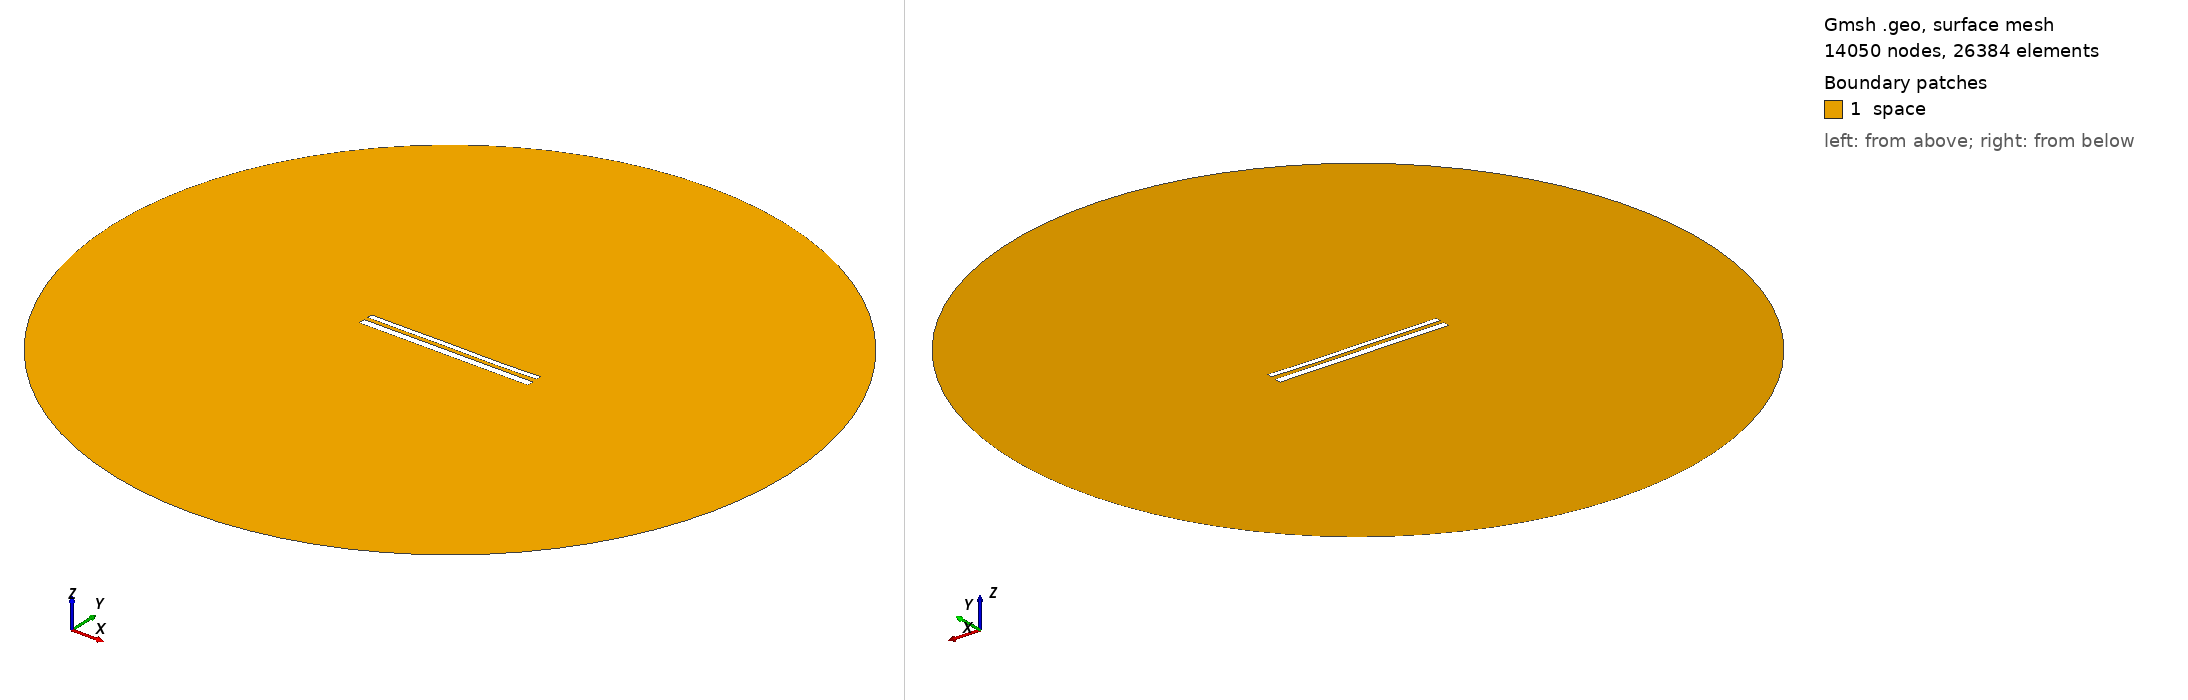

Gmsh geometry script, surface-meshed: 14050 nodes, 26384 surface elements. Boundary patches (legend numbers): 1 space. Left view from above one corner, right view from below the opposite corner. Legend entries are the model's physical surfaces. The drawing asked Gmsh for element sizes between 1% and 20% of the model's largest extent; the script's own settings can give other sizes.

=== 11667.geo (drawn) ===
//---------------------------------------
// Geometry kernel
//---------------------------------------

SetFactory("OpenCASCADE");



//---------------------------------------
// Parameters of the geometry
//---------------------------------------

// Overetch of the upper plate
overetch = 0.375;

// Distance between the plates
distance = 2.25;

// Discretization over the x axis (for the deformation)
nx = 50; 

// Length of the plate
L = 100 - overetch; 

// Number of modes
n = 4; 

// 1st mode coefficient
coeff(1) = 0.07499999999999998;
beta(1) = 0.596864 * 3.1415926535 / L;

// 2nd mode coefficient
coeff(2) = -0.075;
beta(2) = 1.49418 * 3.1415926535 / L;

// 3rd mode coefficient
coeff(3) = 0.07499999999999998;
beta(3) = 2.50025 * 3.1415926535 / L;

// 4th mode coefficient
coeff(4) = -0.075;
beta(4) = 3.49999 * 3.1415926535 / L;



//---------------------------------------
// Upper plate (deformed rectangle)
//---------------------------------------

// Coordiantes of the upper plate
xmin = -50;
xmax = 50 - overetch;

// Height of the upper plate
yheight = 4 - 2 * overetch;

// Indexes of the points
UpperID[] = {};
LowerID[] = {};
LeftID[] = {};
RightID[] = {};

// Point index
p = 1;

// Horizontal edges
For i In {1:nx}
    x = xmin + (i-1)*(xmax - xmin)/(nx-1);

    y_bottom = distance / 2 + overetch;
    For j In {1:n}
        C = (Cosh(beta(j)*L) + Cos(beta(j)*L)) / (Sinh(beta(j)*L) + Sin(beta(j)*L));
        y_bottom  = y_bottom + coeff(j) * (Cosh(beta(j)*(x+50)) - Cos(beta(j)*(x+50)) - C * (Sinh(beta(j)*(x+50)) - Sin(beta(j)*(x+50))));
    EndFor

    y_top = y_bottom + yheight;

    Point(p) = {x, y_top, 0, 1.0};
    UpperID[i] = p;
    p = p + 1;

    Point(p) = {x, y_bottom, 0, 1.0};
    LowerID[i] = p;
    p = p + 1;
EndFor

// Create point lists
UpperPts[] = {}; LowerPts[] = {};
For i In {1:nx}
  UpperPts[] += {UpperID[i]};
  LowerPts[] += {LowerID[i]};
EndFor

// Build splines
Spline(1) = {UpperPts[]};
Spline(2) = {LowerPts[]};
Line(3) = {LowerPts[nx-1], UpperPts[nx-1]};
Line(4) = {LowerPts[0], UpperPts[0]};

// Build the plane surface
Curve Loop(1) = {2, 3, -1, -4};
Plane Surface(1) = {1};



//---------------------------------------
// Lower plate (rectangle)
//---------------------------------------

// Vertices
Point(1001) = {-50, -1, 0, 1.0};
Point(1002) = { 50, -1, 0, 1.0};
Point(1003) = { 50,  -5, 0, 1.0};
Point(1004) = {-50,  -5, 0, 1.0};

// Edges
Line(5) = {1001, 1002};
Line(6) = {1002, 1003};
Line(7) = {1003, 1004};
Line(8) = {1004, 1001};

// Plane surface
Line Loop(2) = {5, 6, 7, 8};
Plane Surface(2) = {2}; 



//---------------------------------------
// Outer (fictious) boundary
//---------------------------------------

// Points
Point(1005) = {0, 0, 0};       // Center
Point(1006) = {200, 0, 0};     // Start point
Point(1007) = {0, 200, 0};     // 90 degrees
Point(1008) = {-200, 0, 0};    // 180 degrees
Point(1009) = {0, -200, 0};    // 270 degrees

// Circle arcs (each needs start, center, end)
Circle(9) = {1006, 1005, 1007};
Circle(10) = {1007, 1005, 1008};
Circle(11) = {1008, 1005, 1009};
Circle(12) = {1009, 1005, 1006};

// Plane surface for the entire domain
Curve Loop(3) = {9, 10, 11, 12};
Surface(3) = {3};

// Subtract the plates from the whole domain to obtain the actual domain where we want to solve the equations
BooleanDifference{ Surface{3}; Delete; }{ Surface{1}; Surface{2}; Delete; }




//---------------------------------------
// Transfinite Lines/Curves
//---------------------------------------

// Set the number of points on the boundaries
r = 7;

// Plates
Transfinite Curve {1, 2} = 50*r Using Progression 1;
Transfinite Curve {3, 4} = 2*r Using Progression 1;
Transfinite Line {5, 7} = 50*r Using Progression 1;
Transfinite Line {6, 8} = 2*r Using Progression 1;

// Outer boundary
Transfinite Line {9, 10, 11, 12} = 20 Using Progression 1;



//---------------------------------------
// Physical groups
//---------------------------------------                

// Physical curves (boundaries)
Physical Line("force_segment", 10) = {2};
Physical Line("upper_plate", 11) = {1, 3, 4};
Physical Line("lower_plate", 12) = {5, 6, 7, 8};
Physical Line("boundary", 20) = {9, 10, 11, 12};

// Physical Surfaces
Physical Surface("space", 30) = {3};



//---------------------------------------
// 6. Generate the Mesh
//---------------------------------------

// 2D mesh generation
Mesh 2;
